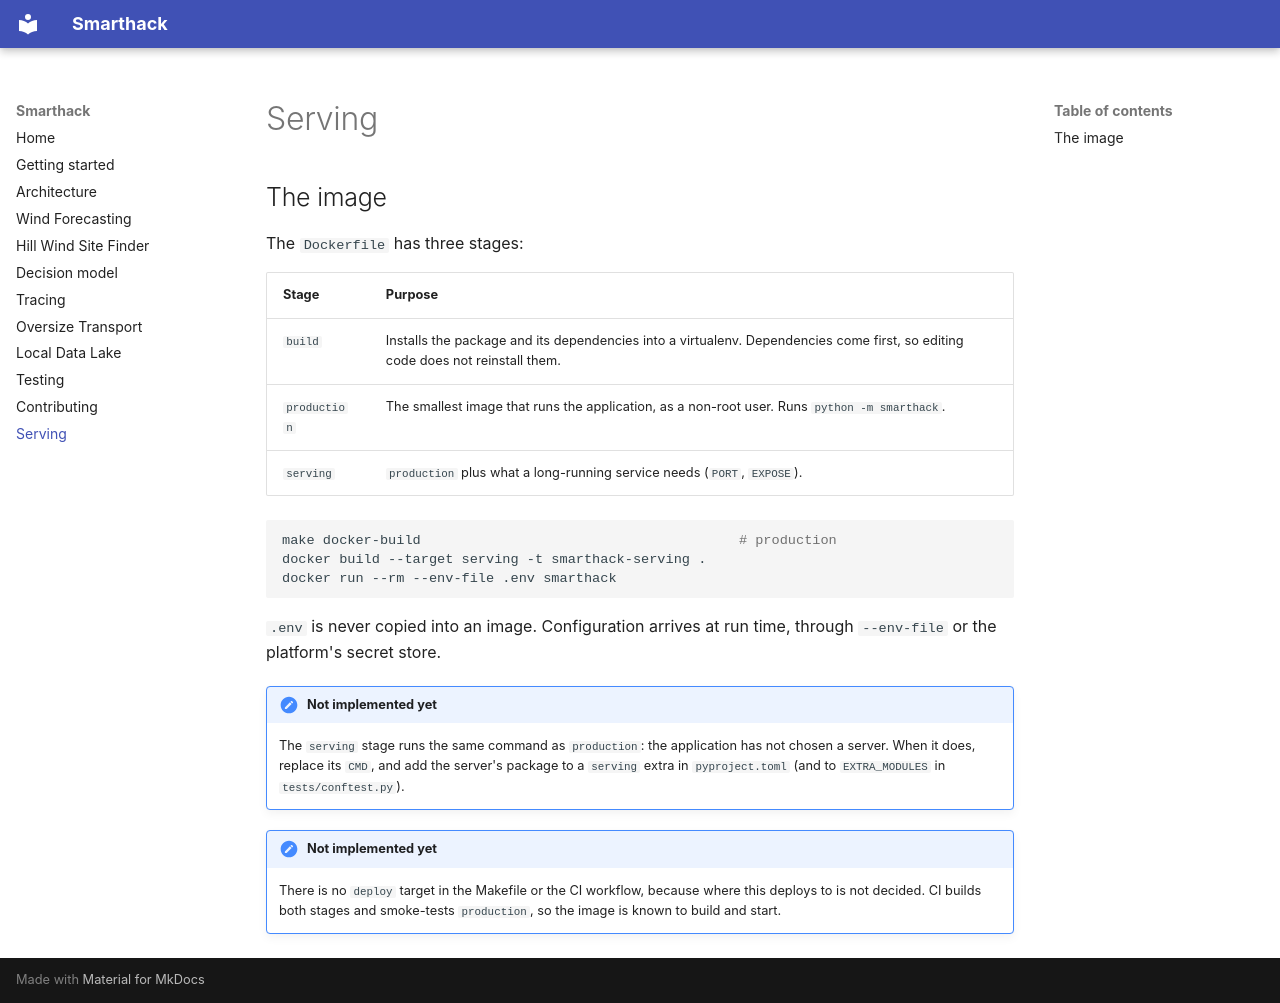

repository: Glosperx/Smarthack · page: serving/index.html · generator: mkdocs

# Serving

## The image

The `Dockerfile` has three stages:

| Stage | Purpose |
|---|---|
| `build` | Installs the package and its dependencies into a virtualenv. Dependencies come first, so editing code does not reinstall them. |
| `production` | The smallest image that runs the application, as a non-root user. Runs `python -m smarthack`. |
| `serving` | `production` plus what a long-running service needs (`PORT`, `EXPOSE`). |

```bash
make docker-build                                       # production
docker build --target serving -t smarthack-serving .
docker run --rm --env-file .env smarthack
```

`.env` is never copied into an image. Configuration arrives at run time, through
`--env-file` or the platform's secret store.

!!! note "Not implemented yet"
    The `serving` stage runs the same command as `production`: the application has not
    chosen a server. When it does, replace its `CMD`, and add the server's package to a
    `serving` extra in `pyproject.toml` (and to `EXTRA_MODULES` in `tests/conftest.py`).

!!! note "Not implemented yet"
    There is no `deploy` target in the Makefile or the CI workflow, because where this
    deploys to is not decided. CI builds both stages and smoke-tests `production`, so the
    image is known to build and start.
